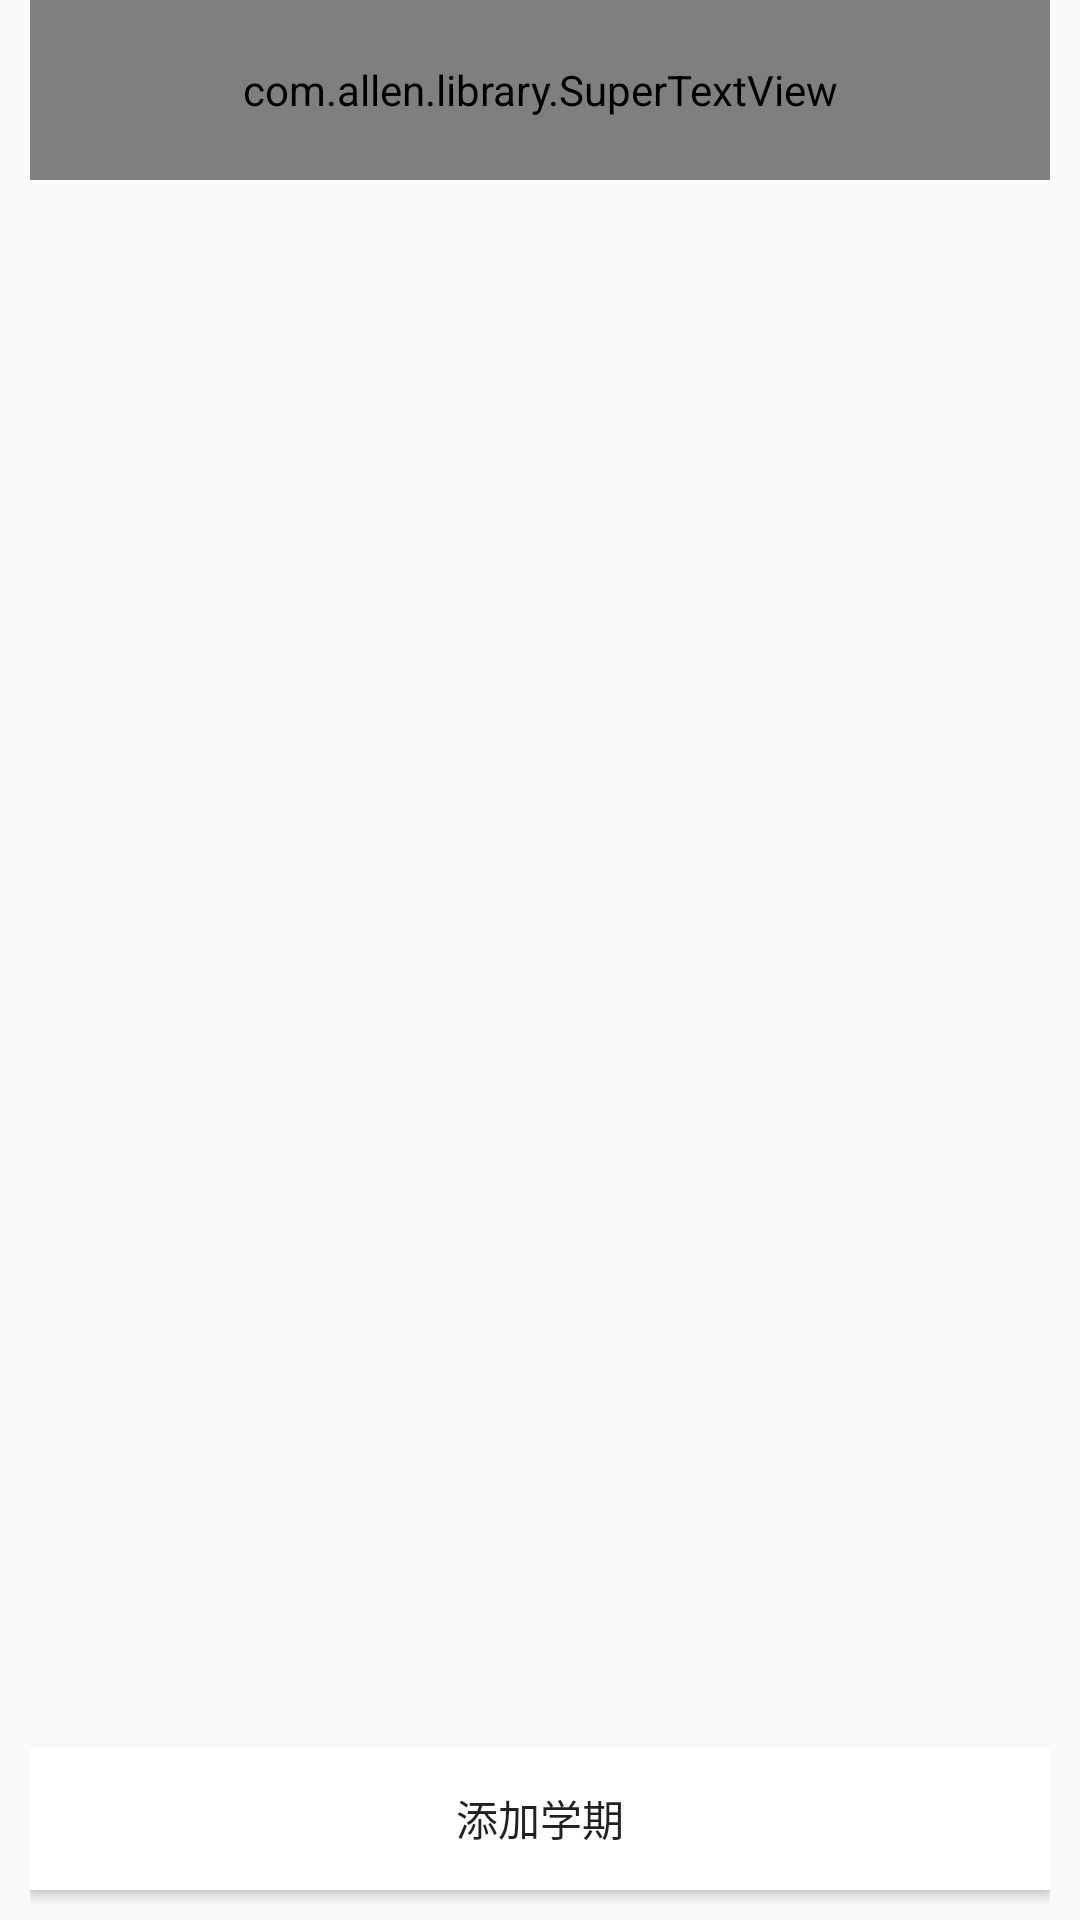

The Android layout XML behind this screen, and the referenced resources:
<!-- AndroidManifest.xml: application theme AppTheme -->
<!-- res/layout/activity_terms_manage.xml -->
<?xml version="1.0" encoding="utf-8"?>
<LinearLayout android:layout_width="match_parent"
    android:layout_height="match_parent"
    xmlns:tools="http://schemas.android.com/tools"
    xmlns:app="http://schemas.android.com/apk/res-auto"
    android:orientation="vertical"
    xmlns:android="http://schemas.android.com/apk/res/android"
    android:paddingLeft="10dp"
    android:paddingRight="10dp"
    android:fitsSystemWindows="true"
    android:clipToPadding="true">
    <com.allen.library.SuperTextView
        android:id="@+id/termsmanger_title"
        android:layout_width="match_parent"
        android:layout_height="60dp"
        app:sCenterTextString="学期管理"
        app:sCenterTextSize="20dp"
        app:sLeftIconRes="@drawable/album_back"
        app:sLeftIconHeight="30dp"
        app:sLeftIconWidth="30dp"
        app:sUseRipple="false"/>
    <ListView
        android:id="@+id/lv_terms"
        android:layout_width="match_parent"
        android:layout_height="match_parent"
        android:layout_weight="1" />
    <Button
        android:id="@+id/btn_terms"
        android:layout_width="match_parent"
        android:layout_height="wrap_content"
        android:text="添加学期"
        android:background="#ffff"
        android:layout_marginBottom="10dp"
        android:textColor="@color/app_black"/>
</LinearLayout>
<!-- resources referenced by this layout -->
<resources>
  <!-- drawable album_back: png bitmap (drawable, 408 bytes) -->
  <style name="AppTheme" parent="Theme.AppCompat.Light.NoActionBar">
          
          <item name="colorControlNormal">#ff99cc</item>
          
          <item name="colorControlActivated">#ff33cc</item>
          
          <item name="colorPrimary">@color/colorPrimary</item>
          <item name="colorPrimaryDark">@color/colorPrimaryDark</item>
          
          <item name="colorAccent">@color/colorAccent</item>
          <item name="android:windowLightStatusBar">true</item>
      </style>
  <color name="colorPrimary">#008577</color>
  <color name="colorPrimaryDark">#00574B</color>
  <color name="colorAccent">#D81B60</color>
</resources>
